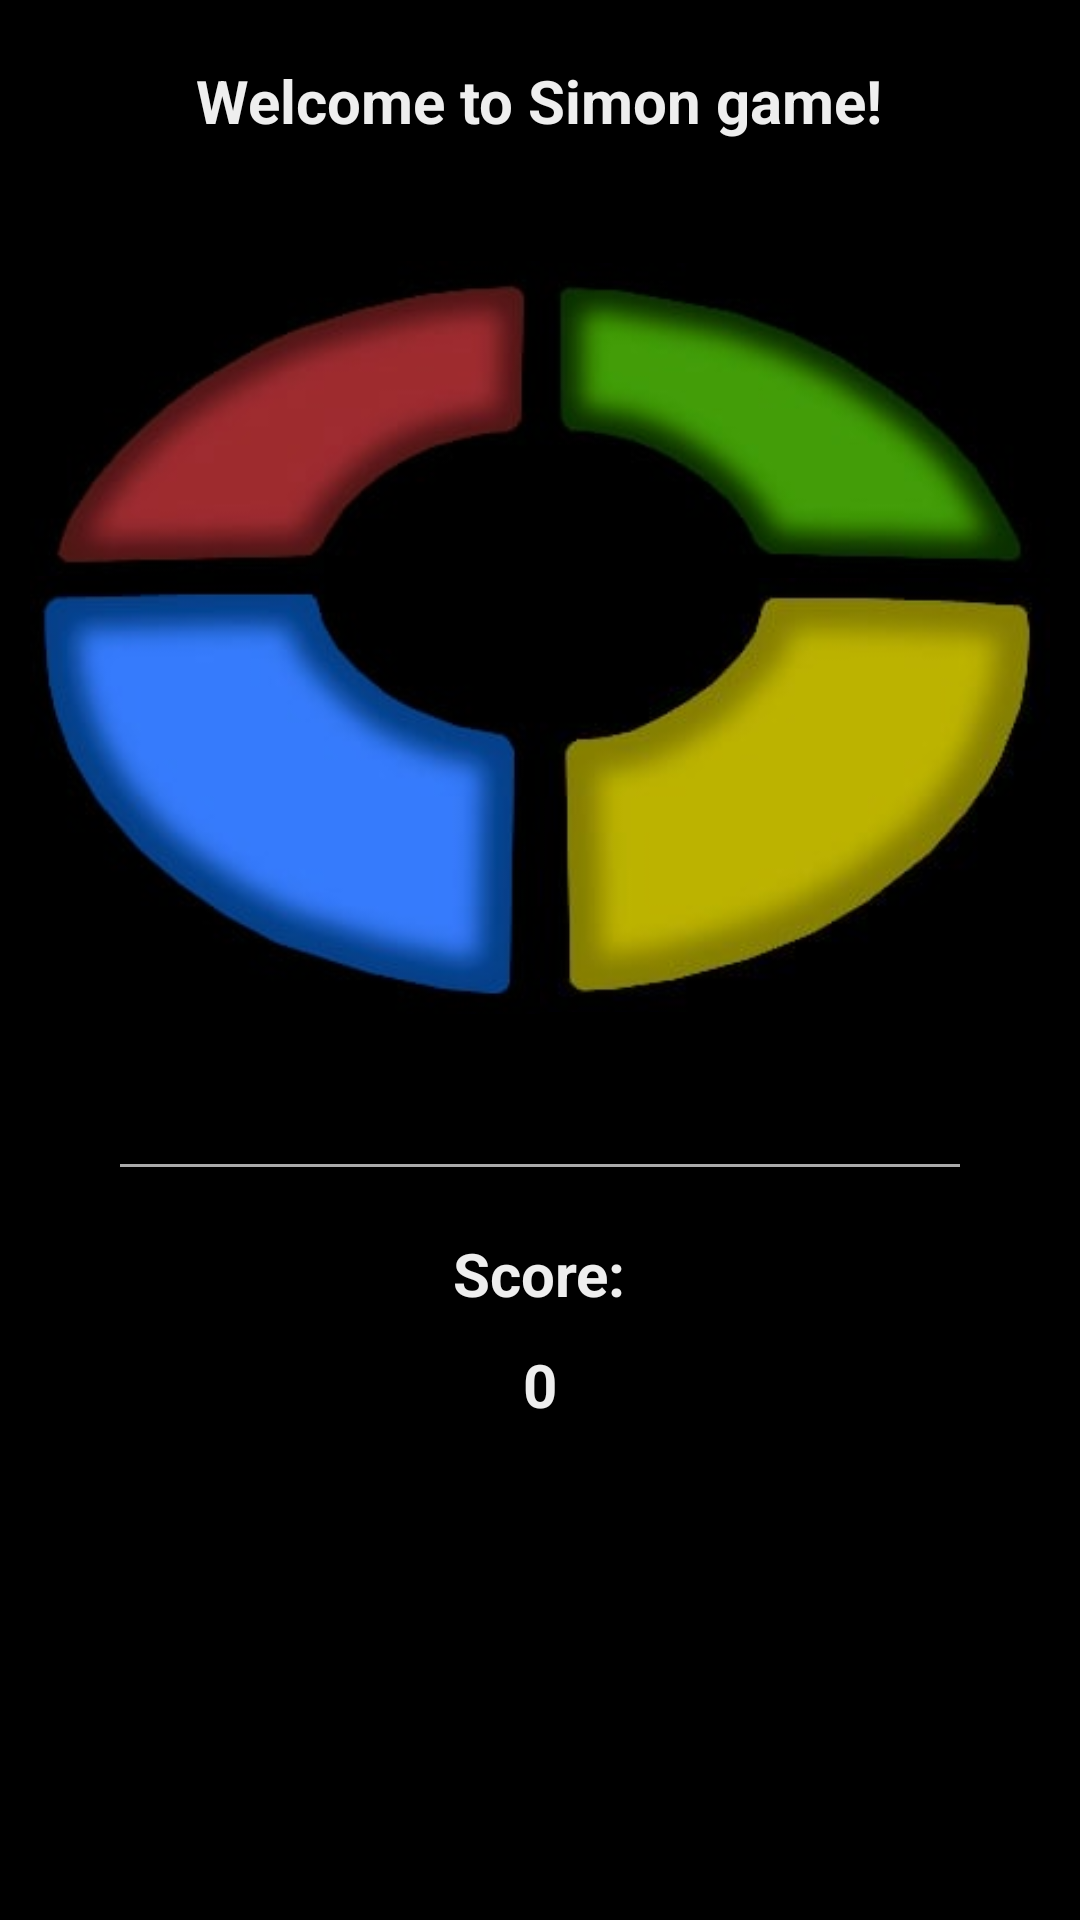

Produce the Android XML layout that renders to this screen, including the resource entries it uses.
<!-- AndroidManifest.xml: application theme AppTheme -->
<!-- res/layout/game_screen.xml -->
<LinearLayout xmlns:android="http://schemas.android.com/apk/res/android"
    xmlns:app="http://schemas.android.com/apk/res-auto"
    xmlns:tools="http://schemas.android.com/tools"
    android:orientation="vertical"
    android:layout_width="match_parent"
    android:background="#000000"
    android:layout_height="match_parent"
    tools:context=".MainActivity">

    <TextView
        android:id="@+id/turnText"
        android:layout_width="wrap_content"
        android:layout_height="wrap_content"
        android:text="Welcome to Simon game!"
        android:textSize="20sp"
        android:textStyle="bold"
        android:layout_marginTop="20dp"
        android:layout_gravity="center"
        android:textColor="#eeeeee" />

    <GridLayout
        android:id="@+id/GridLayout"
        android:layout_width="wrap_content"
        android:layout_height="wrap_content"
        android:layout_gravity="center"
        android:layout_marginTop="40dp"
        android:columnCount="2"
        android:rowCount="2"
        tools:context=".GridXMLActivity">

        <ImageButton
            android:id="@+id/redButton"
            android:layout_width="170dp"
            android:layout_height="105dp"
            android:scaleType="fitCenter"
            android:background="#000000"
            app:layout_column="0"
            app:layout_row="0"
            app:srcCompat="@drawable/red_off" />

        <ImageButton
            android:id="@+id/greenButton"
            android:layout_width="170dp"
            android:layout_height="105dp"
            android:scaleType="fitCenter"
            android:background="#000000"
            app:layout_column="0"
            app:layout_row="1"
            app:srcCompat="@drawable/green_off" />

        <ImageButton
            android:id="@+id/blueButton"
            android:layout_width="170dp"
            android:layout_height="146dp"
            android:scaleType="fitCenter"
            android:background="#000000"
            app:layout_column="1"
            app:layout_row="1"
            app:srcCompat="@drawable/blue_off" />

        <ImageButton
            android:id="@+id/yellowButton"
            android:layout_width="170dp"
            android:layout_height="146dp"
            android:scaleType="fitCenter"
            android:background="#000000"
            app:layout_column="1"
            app:layout_row="0"
            app:srcCompat="@drawable/yellow_off" />

    </GridLayout>

    <View
        android:layout_width="match_parent"
        android:layout_height="1dp"
        android:layout_marginTop="50dp"
        android:layout_marginHorizontal="40dp"
        android:background="@android:color/darker_gray"/>

    <TextView
        android:id="@+id/simonMovesText"
        android:layout_width="wrap_content"
        android:layout_height="wrap_content"
        android:text="null"
        android:textSize="0sp"
        android:layout_gravity="center"
        android:textColor="#eeeeee" />

    <TextView
        android:id="@+id/playerMovesText"
        android:layout_width="wrap_content"
        android:layout_height="wrap_content"
        android:text="null"
        android:textSize="0sp"
        android:layout_gravity="center"
        android:textColor="#eeeeee" />

    <TextView
        android:layout_width="wrap_content"
        android:layout_height="wrap_content"
        android:text="Score:"
        android:textSize="20sp"
        android:textStyle="bold"
        android:layout_marginTop="20dp"
        android:layout_gravity="center"
        android:textColor="#eeeeee" />

    <TextView
        android:id="@+id/scoreText"
        android:layout_width="wrap_content"
        android:layout_height="wrap_content"
        android:text="0"
        android:textSize="20sp"
        android:textStyle="bold"
        android:layout_margin="10dp"
        android:layout_gravity="center"
        android:textColor="#eeeeee" />


</LinearLayout>
<!-- resources referenced by this layout -->
<resources>
  <!-- drawable blue_off: jpg bitmap (drawable, 4130 bytes) -->
  <!-- drawable green_off: jpg bitmap (drawable, 2865 bytes) -->
  <!-- drawable red_off: jpg bitmap (drawable, 2770 bytes) -->
  <!-- drawable yellow_off: jpg bitmap (drawable, 3915 bytes) -->
  <style name="AppTheme" parent="Theme.AppCompat.Light.DarkActionBar">
          
          <item name="colorPrimary">@color/colorPrimary</item>
          <item name="colorPrimaryDark">@color/colorPrimaryDark</item>
          <item name="colorAccent">@color/colorAccent</item>
      </style>
  <!-- not gathered from this repository: default colours our renderer supplied (Android Studio template values) -->
  <color name="colorPrimary">#FF6200EE</color>
  <color name="colorPrimaryDark">#FF3700B3</color>
  <color name="colorAccent">#FF03DAC5</color>
</resources>
